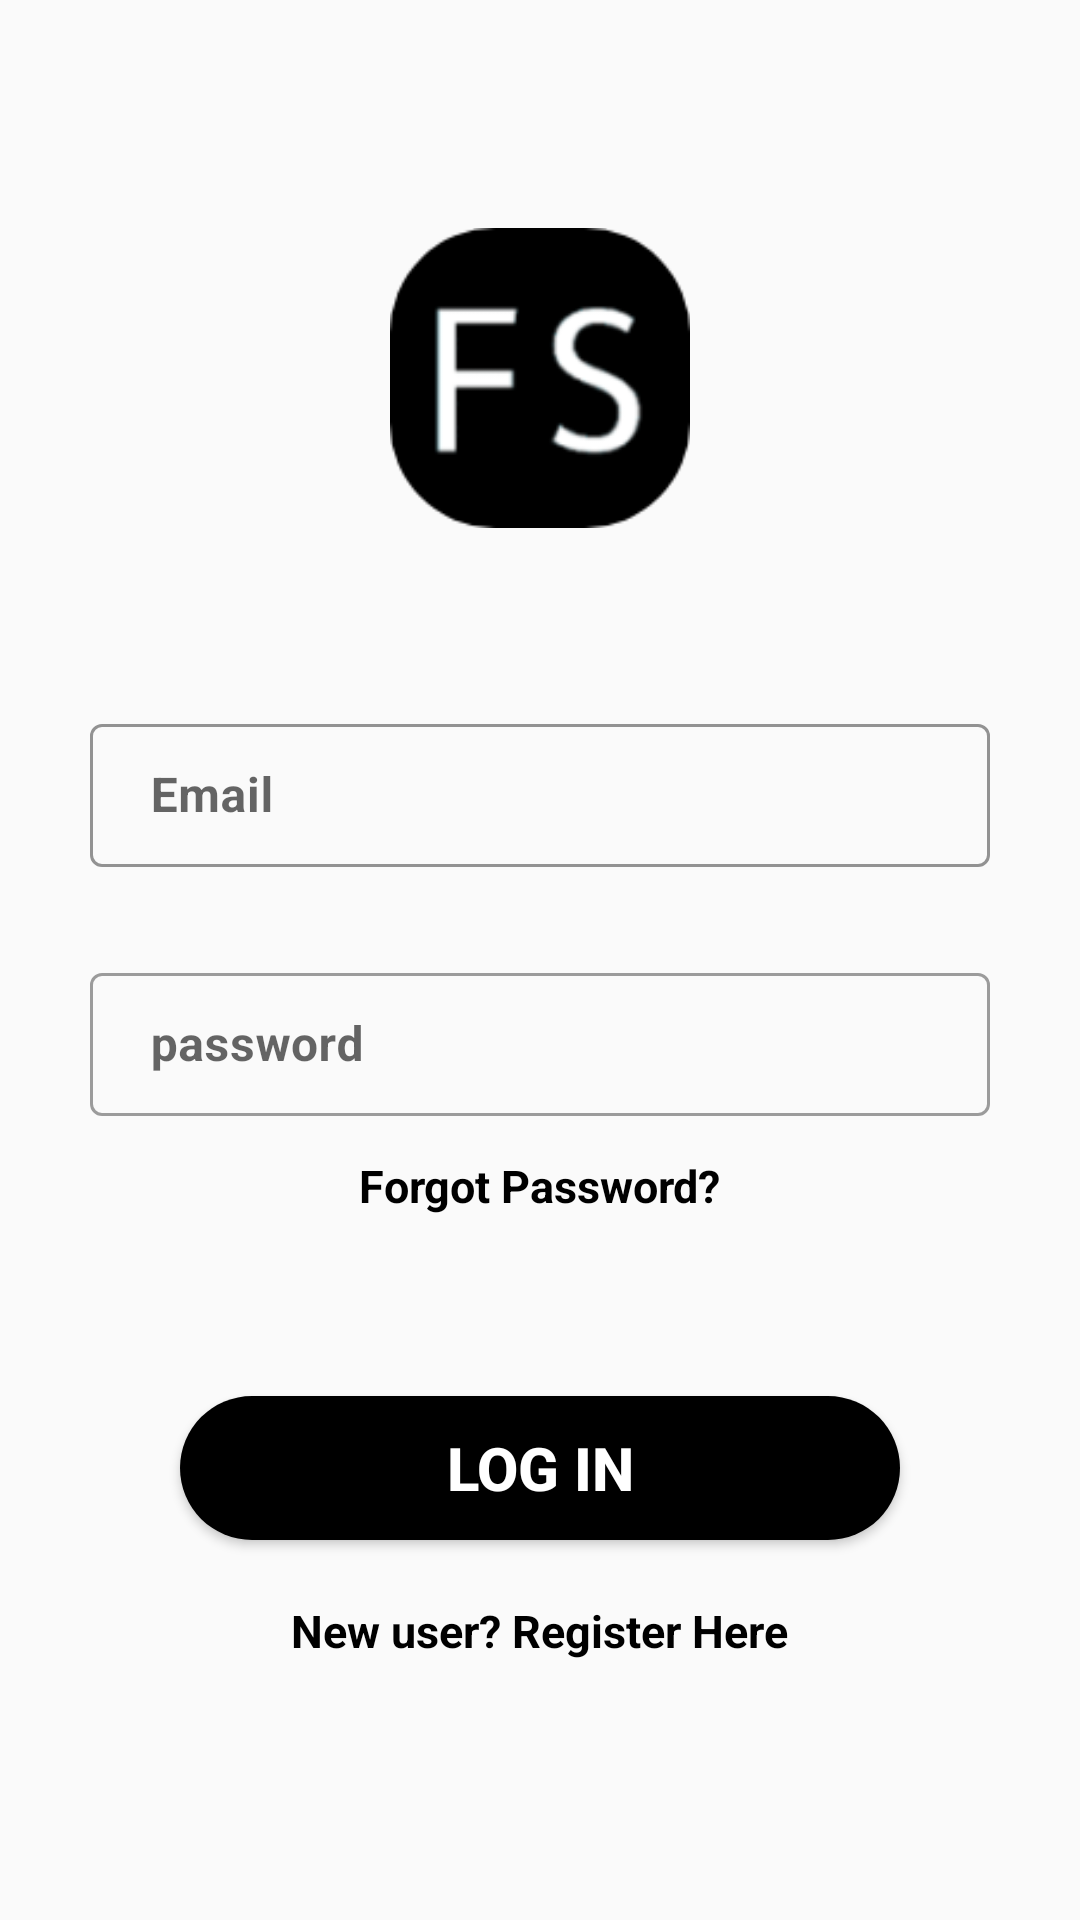

Write the Android layout XML for this screen, with the resource values it uses.
<!-- AndroidManifest.xml: application theme AppTheme -->
<!-- res/layout/activity_main.xml -->
<?xml version="1.0" encoding="utf-8"?>
<FrameLayout

    android:layout_width="match_parent"
    android:layout_height="match_parent"
    xmlns:app="http://schemas.android.com/apk/res-auto"
    xmlns:android="http://schemas.android.com/apk/res/android"
    android:theme="@style/Theme.MaterialComponents.Light.DarkActionBar">


    <LinearLayout

        android:layout_width="match_parent"
        android:layout_height="wrap_content"
        android:layout_gravity="center_vertical"
        android:orientation="vertical"
        android:layout_marginHorizontal="30dp"
        android:layout_marginBottom="5dp"
        >

        <ImageView
            android:layout_width="100dp"
            android:layout_height="100dp"
            android:src="@mipmap/logo"
            android:layout_gravity="center_horizontal"
            android:layout_marginBottom="60dp"
            />

        <com.google.android.material.textfield.TextInputLayout
            android:layout_width="match_parent"
            android:layout_height="wrap_content"
            android:hint=" Email"
            app:boxStrokeColor="#000000"
            style="@style/Widget.MaterialComponents.TextInputLayout.OutlinedBox.Dense">

        <com.google.android.material.textfield.TextInputEditText
            android:id="@+id/txtlogemail"
            android:layout_width="match_parent"
            android:layout_height="wrap_content"
            android:inputType="textPersonName"
            android:textColor="#000000"
            android:textColorHint="#000000"
            android:textStyle="bold"
            app:boxStrokeColor="#000000"
            android:drawableLeft="@drawable/email"
            />

        </com.google.android.material.textfield.TextInputLayout>

        <com.google.android.material.textfield.TextInputLayout
            android:layout_width="match_parent"
            android:layout_height="wrap_content"
            android:layout_marginTop="30dp"
            android:hint=" password"
            style="@style/Widget.MaterialComponents.TextInputLayout.OutlinedBox.Dense">

        <com.google.android.material.textfield.TextInputEditText

            android:id="@+id/txtlogpassword"
            android:layout_width="match_parent"
            android:layout_height="wrap_content"
            android:drawableLeft="@drawable/password"
            android:inputType="textPassword"
            android:textColor="#000000"
            android:textColorHint="#000000"
            android:textStyle="bold"

            />

        </com.google.android.material.textfield.TextInputLayout>

        <TextView
            android:id="@+id/lblforgotpassword"
            android:layout_width="wrap_content"
            android:layout_height="wrap_content"
            android:layout_marginTop="13dp"
            android:layout_gravity="center_horizontal"
            android:text="Forgot Password?"
            android:textColor="#000000"
            android:textStyle="bold"
            android:textSize="15sp"

            />

        <Button

            android:id="@+id/btnlogin"
            android:layout_width="match_parent"
            android:layout_height="wrap_content"
            android:layout_gravity="center_horizontal"
            android:layout_marginTop="60dp"
            android:layout_marginHorizontal="30dp"
            android:background="@drawable/login_button_back"
            android:text="Log In"
            android:textColor="#FFFFFF"
            android:textSize="20sp"
            android:textStyle="bold" />

        <TextView

            android:id="@+id/lblregisterhere"
            android:layout_width="wrap_content"
            android:layout_height="wrap_content"
            android:layout_marginTop="20dp"
            android:layout_gravity="center_horizontal"
            android:text="New user? Register Here"
            android:textColor="#000000"
            android:textStyle="bold"
            android:textSize="15sp" />

    </LinearLayout>

</FrameLayout>
<!-- resources referenced by this layout -->
<resources>
  <!-- drawable login_button_back (drawable) -->
  <?xml version="1.0" encoding="utf-8"?>
  <shape android:shape="rectangle"
      xmlns:android="http://schemas.android.com/apk/res/android">
  
      <solid
          android:color="#000000"
          />
      <corners
          android:radius="30dp"
          />
  
  </shape>
  <!-- mipmap logo: png bitmap (drawable, 4780 bytes) -->
  <style name="AppTheme" parent="Theme.AppCompat.Light.NoActionBar">
          
          <item name="colorPrimary">@color/colorPrimary</item>
          <item name="colorPrimaryDark">@color/colorPrimaryDark</item>
          <item name="colorAccent">@color/colorAccent</item>
  
      </style>
  <color name="colorPrimary">#00BCD4</color>
  <color name="colorPrimaryDark">#0097a7</color>
  <color name="colorAccent">#00BCD4</color>
</resources>
